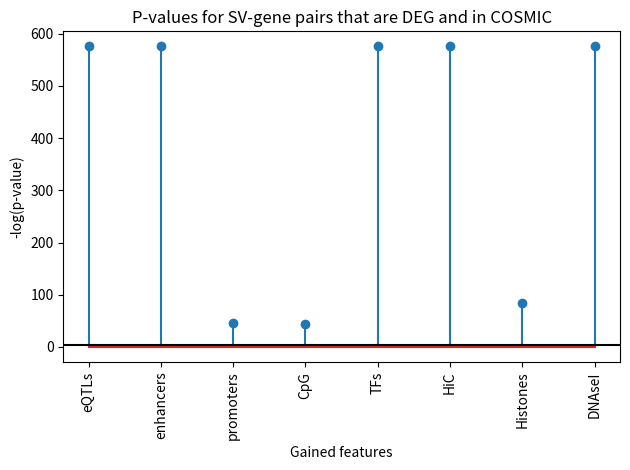
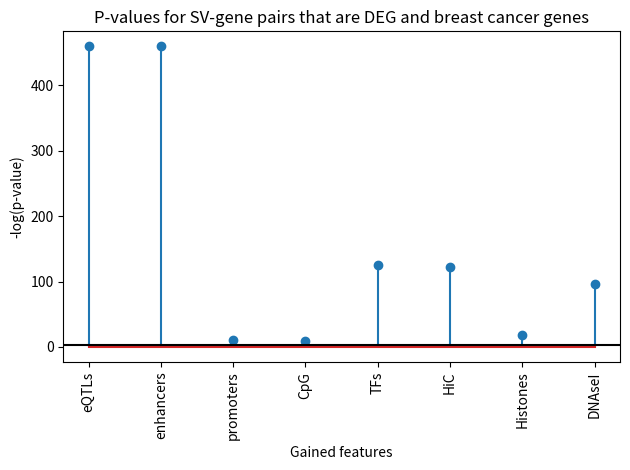
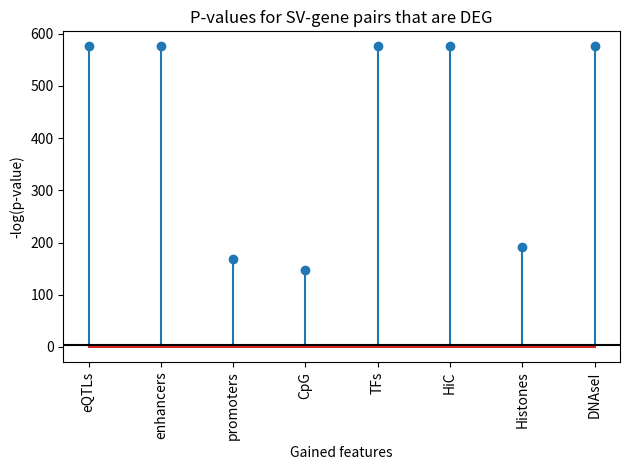
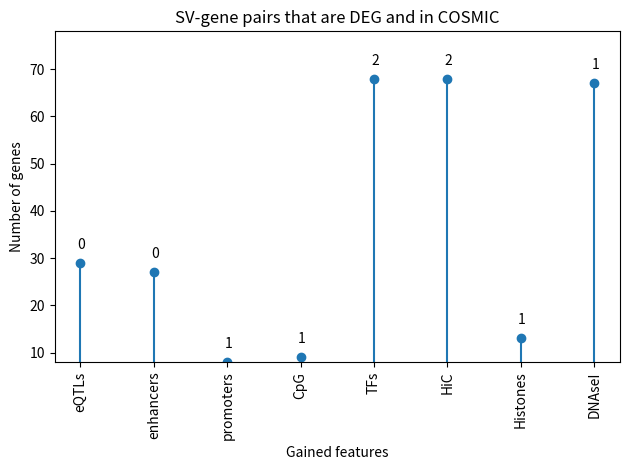
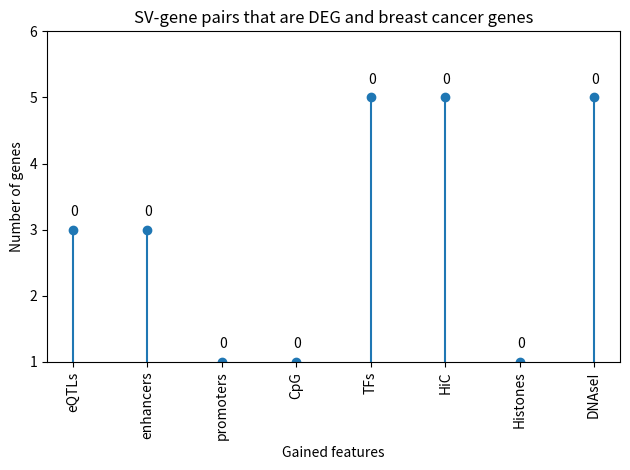
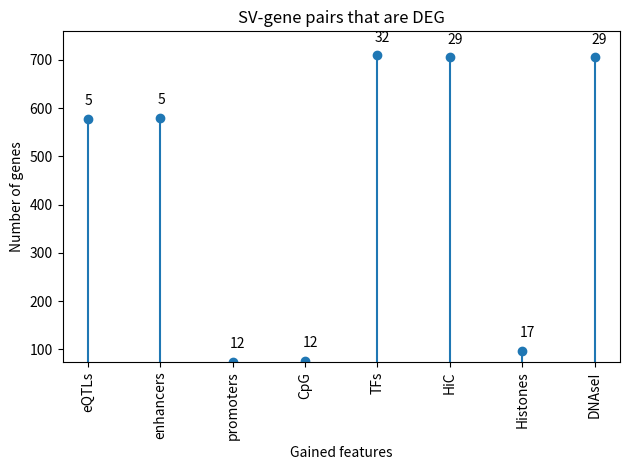
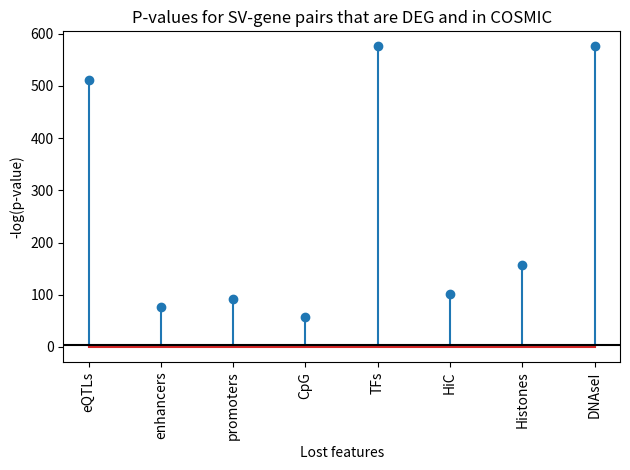
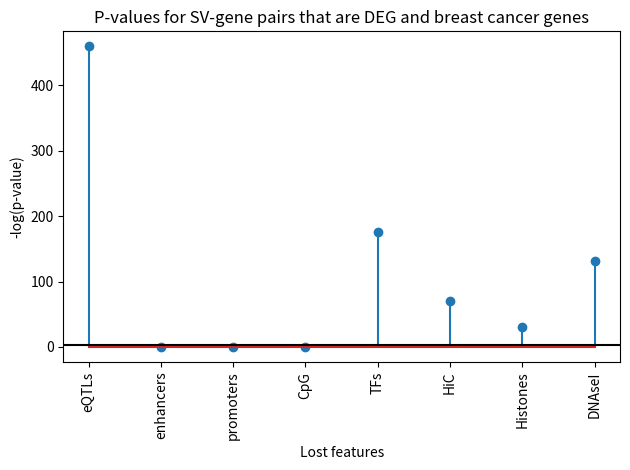
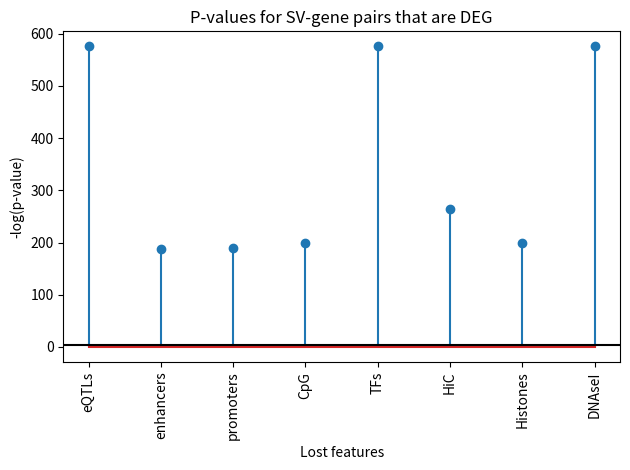
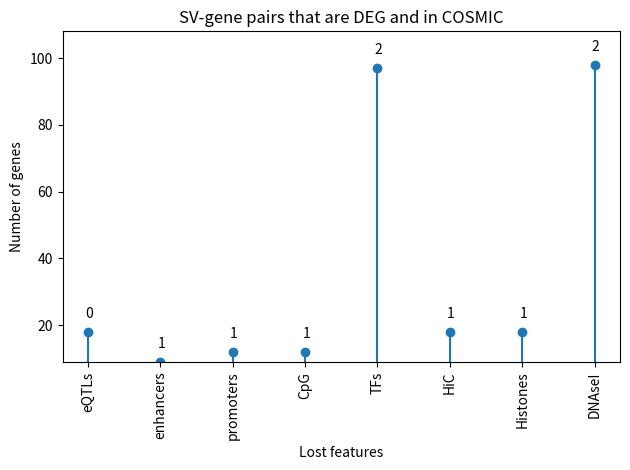
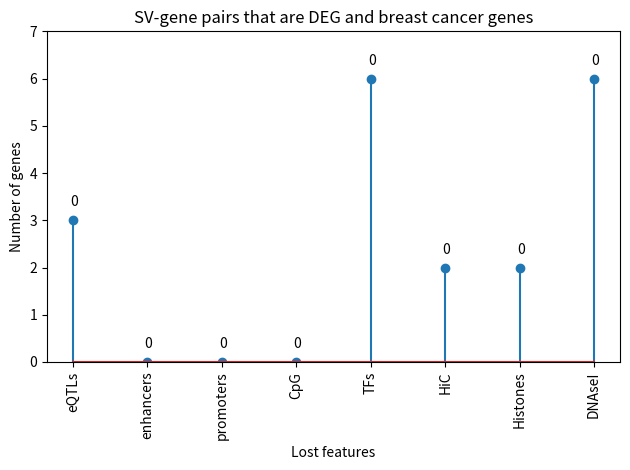
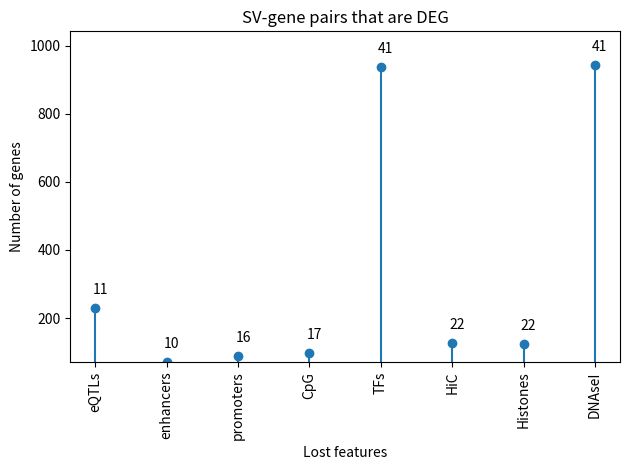

Python code for these plots, in order:
"""
	Get the scores for every feature, and plot these with vertical lines in a plot

"""

import matplotlib.pyplot as plt
import numpy as np

#Gains

#First for COSMIC + DEGs

#eqtls, enhancers, promoters, CpG, TFs, HiC, histones, dnaseI
y = [0.0, 0.0, 1.74e-20, 6.02e-20, 0.0, 0.0, 3.15e-37, 0.0]
y = [i + 1e-250 for i in y]
x = range(0, len(y))

fig, ax = plt.subplots()
ax.stem(x, -np.log(y))
plt.axhline(y=-np.log(0.05), color='k')
plt.title('P-values for SV-gene pairs that are DEG and in COSMIC')
ax.set_xticklabels(['', 'eQTLs', 'enhancers', 'promoters', 'CpG', 'TFs', 'HiC', 'Histones', 'DNAseI'])
plt.xticks(rotation=90)
plt.ylabel('-log(p-value)')
plt.xlabel('Gained features')
plt.tight_layout()
plt.savefig('gains_deg_cosmic.svg')
#plt.show()

#Repeat for BC + DEGs

#eqtls, enhancers, promoters, CpG, TFs, HiC, histones, dnaseI
y = [2.37e-200, 2.36e-200, 1.18e-05, 6.92e-05, 4.66e-55, 4.46e-54, 1.09e-08, 1.87e-42]
y = [i + 1e-250 for i in y]
x = range(0, len(y))

fig, ax = plt.subplots()
ax.stem(x, -np.log(y))
plt.axhline(y=-np.log(0.05), color='k')
plt.title('P-values for SV-gene pairs that are DEG and breast cancer genes')
ax.set_xticklabels(['', 'eQTLs', 'enhancers', 'promoters', 'CpG', 'TFs', 'HiC', 'Histones', 'DNAseI'])
plt.xticks(rotation=90)
plt.ylabel('-log(p-value)')
plt.xlabel('Gained features')
plt.tight_layout()
plt.savefig('gains_deg_bc.svg')

#For DEGs only
#eqtls, enhancers, promoters, CpG, TFs, HiC, histones, dnaseI
y = [0.0, 0.0, 3.78e-74, 6.97e-65, 0.0, 0.0, 1.79e-83, 0.0]
y = [i + 1e-250 for i in y]
x = range(0, len(y))

fig, ax = plt.subplots()
ax.stem(x, -np.log(y))
plt.axhline(y=-np.log(0.05), color='k')
plt.title('P-values for SV-gene pairs that are DEG')
ax.set_xticklabels(['', 'eQTLs', 'enhancers', 'promoters', 'CpG', 'TFs', 'HiC', 'Histones', 'DNAseI'])
plt.xticks(rotation=90)
plt.ylabel('-log(p-value)')
plt.xlabel('Gained features')
plt.tight_layout()
plt.savefig('gains_deg.svg')

#Gains

#First for COSMIC + DEGs

#eqtls, enhancers, promoters, CpG, TFs, HiC, histones, dnaseI
y = [29, 27, 8, 9, 68, 68, 13, 67]
x = range(0, len(y))

fig, ax = plt.subplots()
ax.stem(x, y)
averages = [0, 0, 1, 1, 2, 2, 1, 1]
count = 0
for i,j in zip(x,y):
	ax.annotate(str(averages[count]), xy=(i,j), xytext=(-2,10), textcoords='offset points') #add the averages
	count += 1
plt.ylim(np.min(y), np.max(y)+10)
plt.title('SV-gene pairs that are DEG and in COSMIC')
ax.set_xticklabels(['', 'eQTLs', 'enhancers', 'promoters', 'CpG', 'TFs', 'HiC', 'Histones', 'DNAseI'])
plt.xticks(rotation=90)
plt.ylabel('Number of genes')
plt.xlabel('Gained features')
plt.tight_layout()
plt.savefig('gains_deg_cosmic_counts.svg')
#plt.show()

#Repeat for BC + DEGs

#eqtls, enhancers, promoters, CpG, TFs, HiC, histones, dnaseI
y = [3, 3, 1, 1, 5, 5, 1, 5]
x = range(0, len(y))
averages = [0, 0, 0, 0, 0, 0, 0, 0]

fig, ax = plt.subplots()
ax.stem(x, y)
count = 0
for i,j in zip(x,y):
	ax.annotate(str(averages[count]), xy=(i,j), xytext=(-2,10), textcoords='offset points') #add the averages
	count += 1
plt.ylim(np.min(y), np.max(y)+1)
plt.title('SV-gene pairs that are DEG and breast cancer genes')
ax.set_xticklabels(['', 'eQTLs', 'enhancers', 'promoters', 'CpG', 'TFs', 'HiC', 'Histones', 'DNAseI'])
plt.xticks(rotation=90)
plt.ylabel('Number of genes')
plt.xlabel('Gained features')
plt.tight_layout()
plt.savefig('gains_deg_bc_counts.svg')

#For DEGs only
#eqtls, enhancers, promoters, CpG, TFs, HiC, histones, dnaseI
y = [578, 579, 74, 76, 709, 705, 96, 705]
x = range(0, len(y))
averages = [5, 5, 12, 12, 32, 29, 17, 29]

fig, ax = plt.subplots()
ax.stem(x, y)
count = 0
for i,j in zip(x,y):
	ax.annotate(str(averages[count]), xy=(i,j), xytext=(-2,10), textcoords='offset points') #add the averages
	count += 1
plt.ylim(np.min(y), np.max(y)+50)
plt.title('SV-gene pairs that are DEG')
ax.set_xticklabels(['', 'eQTLs', 'enhancers', 'promoters', 'CpG', 'TFs', 'HiC', 'Histones', 'DNAseI'])
plt.xticks(rotation=90)
plt.ylabel('Number of genes')
plt.xlabel('Gained features')
plt.tight_layout()
plt.savefig('gains_deg_counts.svg')


#Repeat for lost features

#First for COSMIC + DEGs

#eqtls, enhancers, promoters, CpG, TFs, HiC, histones, dnaseI
y = [5.07e-223, 7.16e-34, 1.04e-40, 1.78e-25, 0.0, 3.74e-45, 2.77e-69, 0.0]
y = [i + 1e-250 for i in y]
x = range(0, len(y))

fig, ax = plt.subplots()
ax.stem(x, -np.log(y))
plt.axhline(y=-np.log(0.05), color='k')
plt.title('P-values for SV-gene pairs that are DEG and in COSMIC')
ax.set_xticklabels(['', 'eQTLs', 'enhancers', 'promoters', 'CpG', 'TFs', 'HiC', 'Histones', 'DNAseI'])
plt.xticks(rotation=90)
plt.ylabel('-log(p-value)')
plt.xlabel('Lost features')
plt.tight_layout()
plt.savefig('losses_deg_cosmic.svg')
#plt.show()

#Repeat for BC + DEGs

#eqtls, enhancers, promoters, CpG, TFs, HiC, histones, dnaseI
y = [2.37e-200, 1, 0.82, 0.89, 3.11e-77, 3.85e-31, 2.92e-14, 1.31e-57]
y = [i + 1e-250 for i in y]
x = range(0, len(y))

fig, ax = plt.subplots()
ax.stem(x, -np.log(y))
plt.axhline(y=-np.log(0.05), color='k')
plt.title('P-values for SV-gene pairs that are DEG and breast cancer genes')
ax.set_xticklabels(['', 'eQTLs', 'enhancers', 'promoters', 'CpG', 'TFs', 'HiC', 'Histones', 'DNAseI'])
plt.xticks(rotation=90)
plt.ylabel('-log(p-value)')
plt.xlabel('Lost features')
plt.tight_layout()
plt.savefig('losses_deg_bc.svg')

#For DEGs only
#eqtls, enhancers, promoters, CpG, TFs, HiC, histones, dnaseI
y = [0.0, 4.00e-82, 3.63e-83, 2.04e-87, 0.0, 9.7e-116, 4.83e-87, 0.0]
y = [i + 1e-250 for i in y]
x = range(0, len(y))

fig, ax = plt.subplots()
ax.stem(x, -np.log(y))
plt.axhline(y=-np.log(0.05), color='k')
plt.title('P-values for SV-gene pairs that are DEG')
ax.set_xticklabels(['', 'eQTLs', 'enhancers', 'promoters', 'CpG', 'TFs', 'HiC', 'Histones', 'DNAseI'])
plt.xticks(rotation=90)
plt.ylabel('-log(p-value)')
plt.xlabel('Lost features')
plt.tight_layout()
plt.savefig('losses_deg.svg')

#repeat but then make the plot for the total number of genes (counts) and add the average counts in shuffled case




#losses

#First for COSMIC + DEGs

#eqtls, enhancers, promoters, CpG, TFs, HiC, histones, dnaseI
y = [18, 9, 12, 12, 97, 18, 18, 98]
x = range(0, len(y))

averages = [0, 1, 1, 1, 2, 1, 1, 2]

fig, ax = plt.subplots()
ax.stem(x, y)
count = 0
for i,j in zip(x,y):
	ax.annotate(str(averages[count]), xy=(i,j), xytext=(-2,10), textcoords='offset points') #add the averages
	count += 1
plt.ylim(np.min(y), np.max(y)+10)
plt.title('SV-gene pairs that are DEG and in COSMIC')
ax.set_xticklabels(['', 'eQTLs', 'enhancers', 'promoters', 'CpG', 'TFs', 'HiC', 'Histones', 'DNAseI'])
plt.xticks(rotation=90)
plt.ylabel('Number of genes')
plt.xlabel('Lost features')
plt.tight_layout()
plt.savefig('losses_deg_cosmic_counts.svg')
#plt.show()

#Repeat for BC + DEGs

#eqtls, enhancers, promoters, CpG, TFs, HiC, histones, dnaseI
y = [3, 0, 0, 0, 6, 2, 2, 6]
x = range(0, len(y))
averages = [0, 0, 0, 0, 0, 0, 0, 0]

fig, ax = plt.subplots()
ax.stem(x, y)
count = 0
for i,j in zip(x,y):
	ax.annotate(str(averages[count]), xy=(i,j), xytext=(-2,10), textcoords='offset points') #add the averages
	count += 1
plt.ylim(np.min(y), np.max(y)+1)
plt.title('SV-gene pairs that are DEG and breast cancer genes')
ax.set_xticklabels(['', 'eQTLs', 'enhancers', 'promoters', 'CpG', 'TFs', 'HiC', 'Histones', 'DNAseI'])
plt.xticks(rotation=90)
plt.ylabel('Number of genes')
plt.xlabel('Lost features')
plt.tight_layout()
plt.savefig('losses_deg_bc_counts.svg')

#For DEGs only
#eqtls, enhancers, promoters, CpG, TFs, HiC, histones, dnaseI
y = [229, 71, 88, 97, 938, 126, 124, 942]
x = range(0, len(y))
averages = [11, 10, 16, 17, 41, 22, 22, 41]

fig, ax = plt.subplots()
ax.stem(x, y)
count = 0
for i,j in zip(x,y):
	ax.annotate(str(averages[count]), xy=(i,j), xytext=(-2,10), textcoords='offset points') #add the averages
	count += 1
plt.ylim(np.min(y), np.max(y)+100)
plt.title('SV-gene pairs that are DEG')
ax.set_xticklabels(['', 'eQTLs', 'enhancers', 'promoters', 'CpG', 'TFs', 'HiC', 'Histones', 'DNAseI'])
plt.xticks(rotation=90)
plt.ylabel('Number of genes')
plt.xlabel('Lost features')
plt.tight_layout()
plt.savefig('losses_deg_counts.svg')
